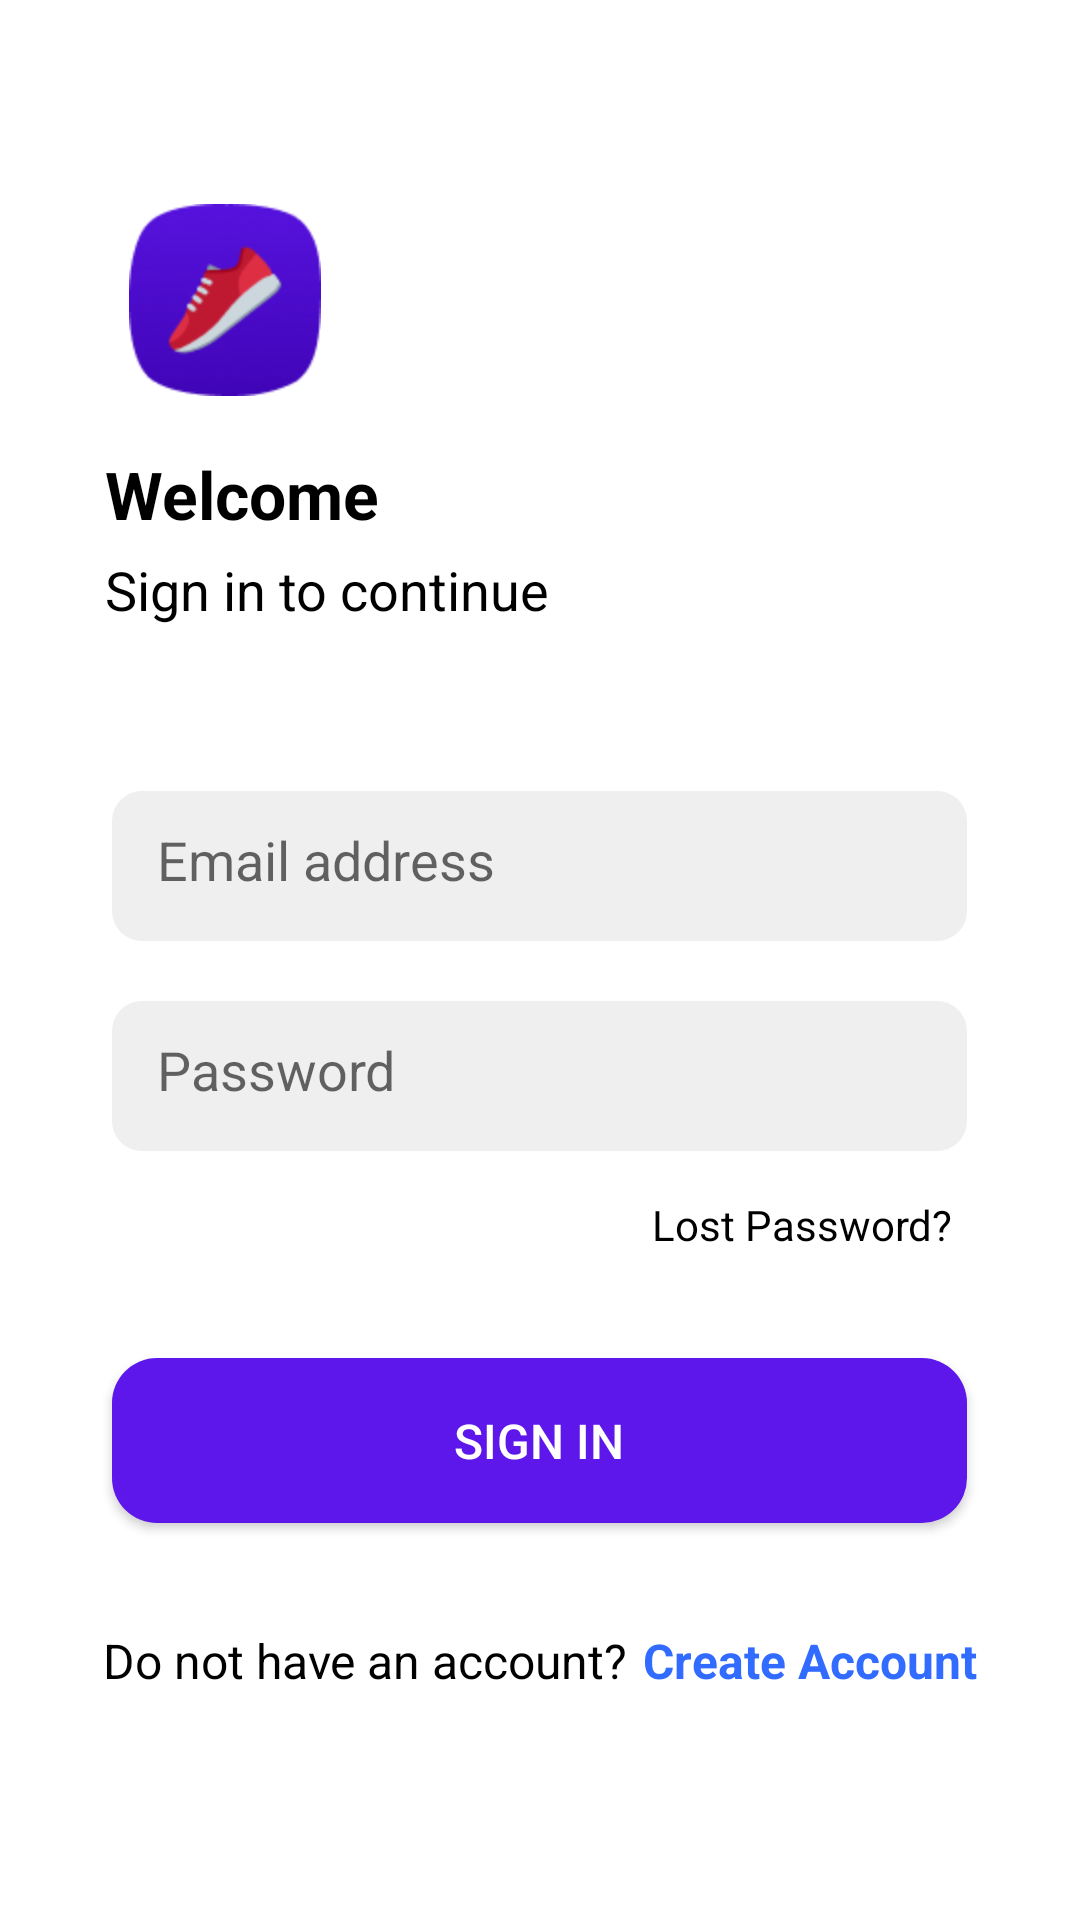

Android layout source for this screen:
<!-- AndroidManifest.xml: application theme Theme.ShoesPlanet -->
<!-- res/layout/activity_signin.xml -->
<?xml version="1.0" encoding="utf-8"?>
<layout xmlns:android="http://schemas.android.com/apk/res/android"
    xmlns:tools="http://schemas.android.com/tools"
    >

    <LinearLayout
        android:layout_width="match_parent"
        android:layout_height="match_parent"
        android:orientation="vertical"
        tools:context=".SignIn"
        >

        <LinearLayout
            android:layout_width="wrap_content"
            android:layout_height="wrap_content"
            android:layout_marginStart="35dp"
            android:layout_marginTop="60dp"
            android:orientation="vertical"
            >

            <ImageView
                android:layout_width="80dp"
                android:layout_height="80dp"
                android:padding="8dp"
                android:src="@drawable/thumbnail"
                />

            <TextView
                android:layout_width="wrap_content"
                android:layout_height="wrap_content"
                android:layout_marginTop="10dp"
                android:text="@string/welcome"
                android:textColor="@color/black"
                android:textSize="22sp"
                android:textStyle="bold"
                />

            <TextView
                android:layout_width="wrap_content"
                android:layout_height="wrap_content"
                android:layout_marginTop="5dp"
                android:text="@string/sign_in"
                android:textColor="@color/black"
                android:textSize="18sp"
                />


        </LinearLayout>

        
        <LinearLayout
            android:layout_width="wrap_content"
            android:layout_height="wrap_content"
            android:layout_gravity="center"
            android:layout_marginTop="55dp"
            android:orientation="vertical"
            >

            <EditText
                android:layout_width="285dp"
                android:layout_height="50dp"
                android:background="@drawable/bg_input"
                android:hint="Email address"
                android:inputType="textEmailAddress"
                android:padding="15dp"
                android:textColor="@color/black"
                />


            <EditText
                android:layout_width="285dp"
                android:layout_height="50dp"
                android:layout_marginTop="20dp"
                android:background="@drawable/bg_input"
                android:hint="Password"
                android:inputType="textPassword"
                android:padding="15dp"
                android:textColor="@color/black"
                />

            <TextView
                android:layout_width="wrap_content"
                android:layout_height="wrap_content"
                android:layout_marginLeft="180dp"
                android:layout_marginTop="15dp"
                android:text="Lost Password?"
                android:textColor="@color/black"
                />

        </LinearLayout>

        <androidx.appcompat.widget.AppCompatButton
            android:id="@+id/btnSignIn"
            android:layout_width="285dp"
            android:layout_height="55dp"
            android:layout_gravity="center"
            android:layout_marginTop="35dp"
            android:background="@drawable/bg_btn"
            android:text="Sign In"
            android:textColor="@color/white"
            android:textSize="16sp"
            />

        <LinearLayout
            android:layout_width="wrap_content"
            android:layout_height="wrap_content"
            android:layout_gravity="center"
            android:layout_marginTop="35dp"
            android:orientation="horizontal"
            >

            <TextView
                android:layout_width="wrap_content"
                android:layout_height="wrap_content"
                android:text="Do not have an account?"
                android:textColor="@color/black"
                android:textSize="16sp"
                />

            <TextView
                android:id="@+id/btnCreateAccount"
                android:layout_width="wrap_content"
                android:layout_height="wrap_content"
                android:layout_marginStart="5dp"
                android:text="Create Account"
                android:textColor="#316bff"
                android:textSize="16sp"
                android:textStyle="bold"
                />

        </LinearLayout>

    </LinearLayout>
</layout>
<!-- resources referenced by this layout -->
<resources>
  <color name="black">#FF000000</color>
  <color name="white">#FFFFFFFF</color>
  <!-- drawable bg_btn (drawable) -->
  <?xml version="1.0" encoding="utf-8"?>
  <shape xmlns:android="http://schemas.android.com/apk/res/android">
  
      <solid android:color="#5E17EB" />
      <corners android:radius="15dp" />
  
  </shape>
  <!-- drawable bg_input (drawable) -->
  <?xml version="1.0" encoding="utf-8"?>
  <shape xmlns:android="http://schemas.android.com/apk/res/android">
  
      <solid android:color="#efefef" />
      <corners android:radius="10dp" />
  
  </shape>
  <!-- drawable thumbnail: png bitmap (drawable, 9341 bytes) -->
  <string name="sign_in">Sign in to continue</string>
  <string name="welcome">Welcome</string>
  <style name="Theme.ShoesPlanet" parent="Theme.MaterialComponents.DayNight.DarkActionBar">
          
          <item name="colorPrimary">@color/purple_500</item>
          <item name="colorPrimaryVariant">@color/purple_700</item>
          <item name="colorOnPrimary">@color/white</item>
          
          <item name="colorSecondary">@color/teal_200</item>
          <item name="colorSecondaryVariant">@color/teal_700</item>
          <item name="colorOnSecondary">@color/black</item>
          
          <item name="android:statusBarColor">?attr/colorPrimaryVariant</item>
          
      </style>
  <color name="purple_500">#FF6200EE</color>
  <color name="purple_700">#FF3700B3</color>
  <color name="teal_200">#FFBB86FC</color>
  <color name="teal_700">#FF6200EE</color>
</resources>
